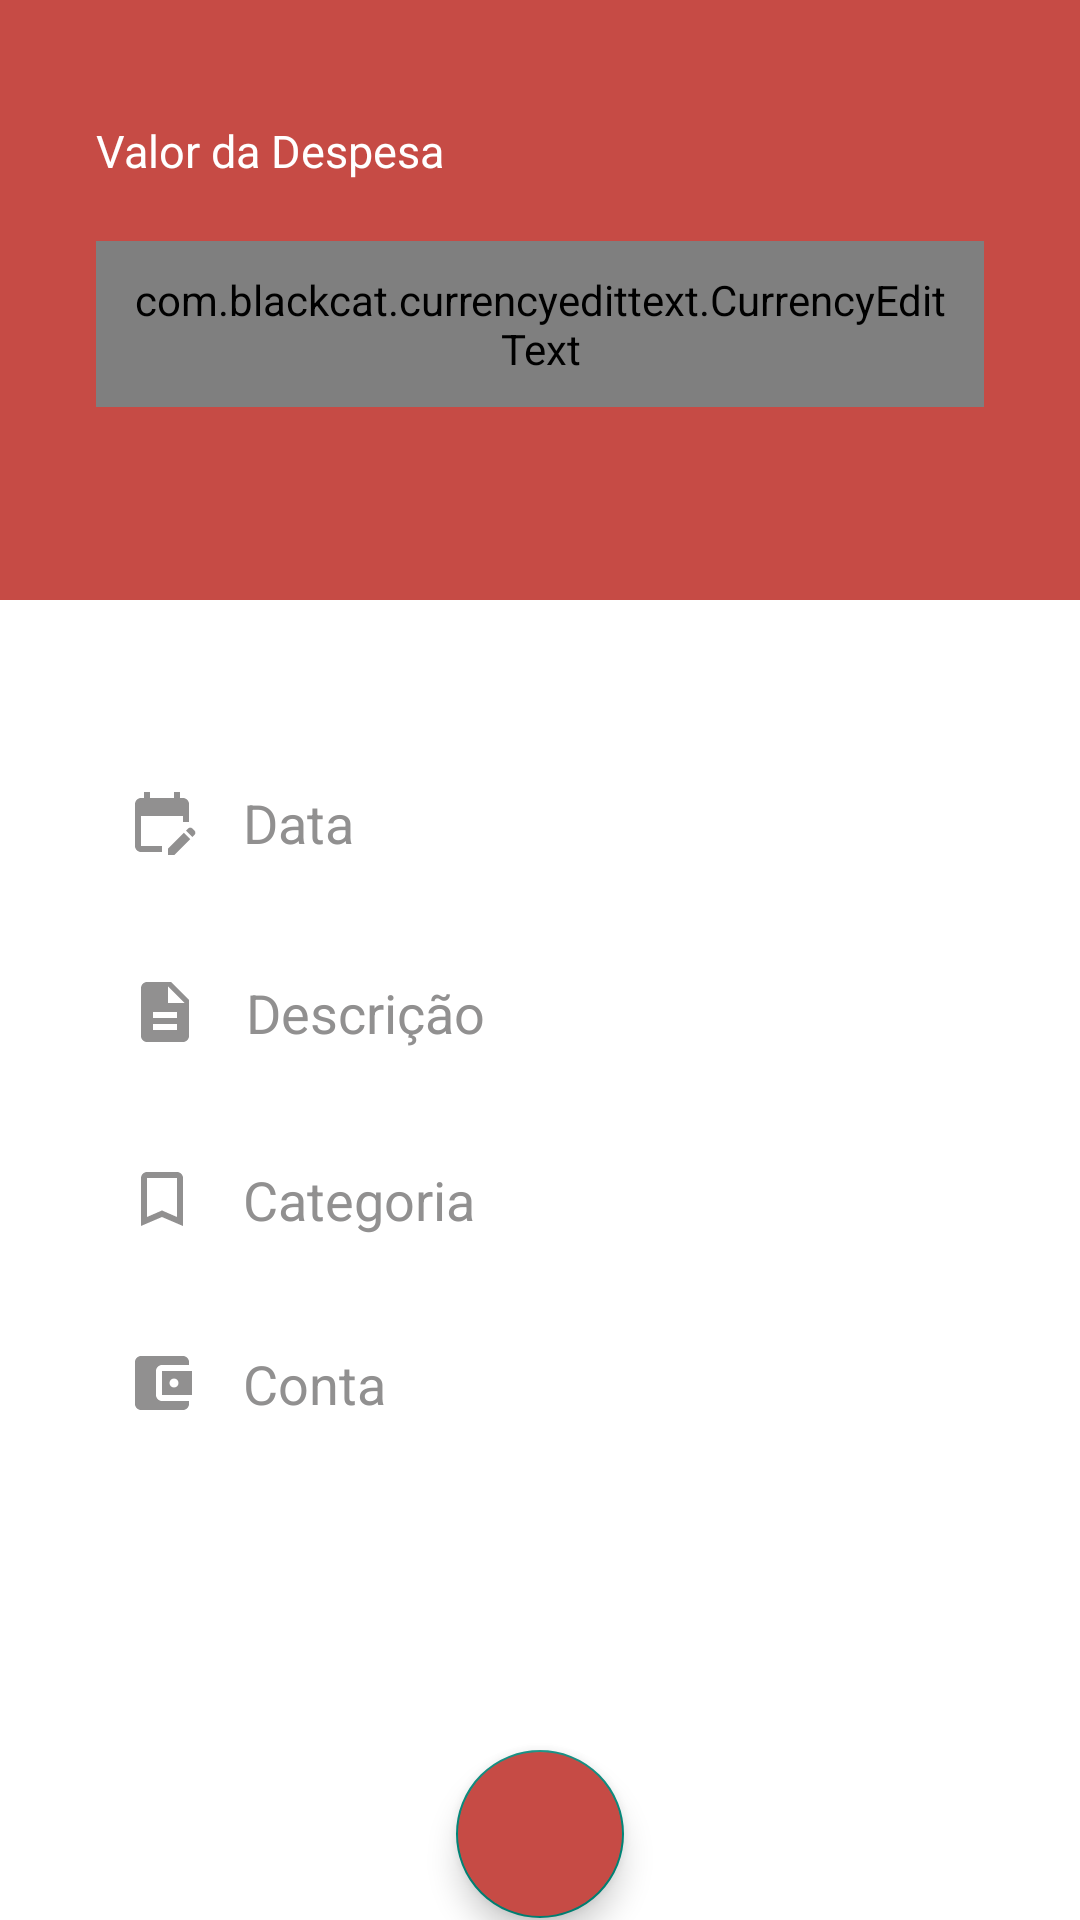

Android layout source for this screen:
<!-- AndroidManifest.xml: activity theme DespesaTheme -->
<!-- res/layout/activity_despesa.xml -->
<?xml version="1.0" encoding="utf-8"?>
<androidx.constraintlayout.widget.ConstraintLayout xmlns:android="http://schemas.android.com/apk/res/android"
    xmlns:app="http://schemas.android.com/apk/res-auto"
    xmlns:tools="http://schemas.android.com/tools"
    android:layout_width="match_parent"
    android:layout_height="match_parent"
    android:background="@color/despesa"
    tools:context=".activity.transacoes.DespesaActivity">


    <LinearLayout
        android:id="@+id/itemObjetivo"
        android:layout_width="match_parent"
        android:layout_height="200dp"
        android:orientation="vertical"
        app:layout_constraintEnd_toEndOf="parent"
        app:layout_constraintStart_toStartOf="parent"
        app:layout_constraintTop_toTopOf="parent"
        tools:ignore="MissingConstraints">


        <TextView
            android:id="@+id/textView53"
            android:layout_width="match_parent"
            android:layout_height="wrap_content"
            android:layout_marginTop="40dp"
            android:layout_marginStart="32dp"
            android:layout_marginEnd="32dp"
            android:text="@string/valorDespesa"
            android:textColor="@color/white"
            android:textSize="15sp" />


        <com.blackcat.currencyedittext.CurrencyEditText
            android:id="@+id/editValorDespesa"
            android:layout_width="match_parent"
            android:layout_height="wrap_content"
            android:layout_marginTop="20dp"
            android:layout_marginStart="32dp"
            android:layout_marginEnd="32dp"
            android:background="@android:color/transparent"
            android:ems="10"
            android:inputType="numberDecimal"
            android:padding="10dp"
            android:textColor="@color/white"
            android:textSize="30sp" />

    </LinearLayout>


    <LinearLayout
        android:id="@+id/layoutDespesa"
        android:layout_width="0dp"
        android:layout_height="0dp"
        android:background="@color/white"
        android:orientation="vertical"
        app:layout_constraintBottom_toBottomOf="parent"
        app:layout_constraintEnd_toEndOf="parent"
        app:layout_constraintHorizontal_bias="1.0"
        app:layout_constraintStart_toStartOf="parent"
        app:layout_constraintTop_toBottomOf="@+id/itemObjetivo"
        app:layout_constraintVertical_bias="1.0">


        <TextView
            android:id="@+id/txtData"
            android:layout_width="match_parent"
            android:layout_height="wrap_content"
            android:layout_marginTop="52dp"
            android:layout_marginStart="32dp"
            android:layout_marginEnd="32dp"
            android:drawableLeft="@drawable/ic_calendar"
            android:drawablePadding="15dp"
            android:hint="@string/data"
            android:padding="10dp"
            android:textColor="@color/parseBlack"
            android:textColorHint="@color/lightGrey"
            android:textSize="18sp" />

        <EditText
            android:id="@+id/editDescricaoDespesa"
            android:layout_width="match_parent"
            android:layout_height="wrap_content"
            android:layout_marginTop="18dp"
            android:layout_marginStart="32dp"
            android:layout_marginEnd="32dp"
            android:background="@android:color/transparent"
            android:drawableLeft="@drawable/ic_descricao"
            android:drawablePadding="15dp"
            android:ems="10"
            android:hint="@string/descricao"
            android:inputType="textPersonName"
            android:padding="11dp"
            android:textColor="@color/parseBlack"
            android:textColorHint="@color/lightGrey" />


        <TextView
            android:id="@+id/txtCategoriaDespesa"
            android:layout_width="match_parent"
            android:layout_height="wrap_content"
            android:layout_marginTop="17dp"
            android:layout_marginStart="32dp"
            android:layout_marginEnd="32dp"
            android:drawableLeft="@drawable/ic_categoria"
            android:drawablePadding="15dp"
            android:hint="@string/categoria"
            android:padding="10dp"
            android:textColor="@color/parseBlack"
            android:textColorHint="@color/lightGrey"
            android:textSize="18sp"/>

        <TextView
            android:id="@+id/txtContaDespesa"
            android:layout_width="match_parent"
            android:layout_height="wrap_content"
            android:layout_marginTop="17dp"
            android:layout_marginStart="32dp"
            android:layout_marginEnd="32dp"
            android:drawableLeft="@drawable/ic_carteira"
            android:drawablePadding="15dp"
            android:hint="@string/conta"
            android:padding="10dp"
            android:textColor="@color/parseBlack"
            android:textColorHint="@color/lightGrey"
            android:textSize="18sp"/>

        <com.google.android.material.floatingactionbutton.FloatingActionButton
            android:id="@+id/fabAdicionarDespesa"
            android:layout_width="wrap_content"
            android:layout_height="wrap_content"
            android:layout_marginTop="100dp"
            android:layout_gravity="bottom|center"
            android:backgroundTint="@color/despesa"
            android:src="@drawable/ic_check"
            app:maxImageSize="40dp" />
    </LinearLayout>


</androidx.constraintlayout.widget.ConstraintLayout>
<!-- resources referenced by this layout -->
<resources>
  <color name="despesa">#C64B45</color>
  <color name="lightGrey">#919090</color>
  <color name="parseBlack">#2B2B2C</color>
  <color name="white">#FFFFFFFF</color>
  <!-- drawable ic_calendar (drawable) -->
  <vector android:height="24dp" android:tint="@color/lightGrey"
      android:viewportHeight="24" android:viewportWidth="24"
      android:width="24dp" xmlns:android="http://schemas.android.com/apk/res/android">
      <path android:fillColor="@color/grey" android:pathData="M12,22H5c-1.11,0 -2,-0.9 -2,-2L3.01,6c0,-1.1 0.88,-2 1.99,-2h1V2h2v2h8V2h2v2h1c1.1,0 2,0.9 2,2v6h-2v-2H5v10h7V22zM22.13,16.99l0.71,-0.71c0.39,-0.39 0.39,-1.02 0,-1.41l-0.71,-0.71c-0.39,-0.39 -1.02,-0.39 -1.41,0l-0.71,0.71L22.13,16.99zM21.42,17.7l-5.3,5.3H14v-2.12l5.3,-5.3L21.42,17.7z"/>
  </vector>
  <!-- drawable ic_carteira (drawable) -->
  <vector android:height="24dp" android:tint="@color/lightGrey"
      android:viewportHeight="24" android:viewportWidth="24"
      android:width="24dp" xmlns:android="http://schemas.android.com/apk/res/android">
      <path android:fillColor="@android:color/white" android:pathData="M21,18v1c0,1.1 -0.9,2 -2,2L5,21c-1.11,0 -2,-0.9 -2,-2L3,5c0,-1.1 0.89,-2 2,-2h14c1.1,0 2,0.9 2,2v1h-9c-1.11,0 -2,0.9 -2,2v8c0,1.1 0.89,2 2,2h9zM12,16h10L22,8L12,8v8zM16,13.5c-0.83,0 -1.5,-0.67 -1.5,-1.5s0.67,-1.5 1.5,-1.5 1.5,0.67 1.5,1.5 -0.67,1.5 -1.5,1.5z"/>
  </vector>
  <!-- drawable ic_categoria (drawable) -->
  <vector android:height="24dp" android:tint="@color/lightGrey"
      android:viewportHeight="24" android:viewportWidth="24"
      android:width="24dp" xmlns:android="http://schemas.android.com/apk/res/android">
      <path android:fillColor="@android:color/white" android:pathData="M17,3L7,3c-1.1,0 -1.99,0.9 -1.99,2L5,21l7,-3 7,3L19,5c0,-1.1 -0.9,-2 -2,-2zM17,18l-5,-2.18L7,18L7,5h10v13z"/>
  </vector>
  <!-- drawable ic_descricao (drawable) -->
  <vector android:height="24dp" android:tint="@color/lightGrey"
      android:viewportHeight="24" android:viewportWidth="24"
      android:width="24dp" xmlns:android="http://schemas.android.com/apk/res/android">
      <path android:fillColor="@android:color/white" android:pathData="M14,2L6,2c-1.1,0 -1.99,0.9 -1.99,2L4,20c0,1.1 0.89,2 1.99,2L18,22c1.1,0 2,-0.9 2,-2L20,8l-6,-6zM16,18L8,18v-2h8v2zM16,14L8,14v-2h8v2zM13,9L13,3.5L18.5,9L13,9z"/>
  </vector>
  <string name="categoria">Categoria</string>
  <string name="conta">Conta</string>
  <string name="data">Data</string>
  <string name="descricao">Descrição</string>
  <string name="valorDespesa">Valor da Despesa</string>
  <style name="DespesaTheme" parent="Theme.AppCompat.Light.DarkActionBar">
          <item name="colorPrimary">@color/despesa</item>
          <item name="colorPrimaryDark">@color/despesa</item>
      </style>
  <color name="grey">#5A5A5A</color>
</resources>
